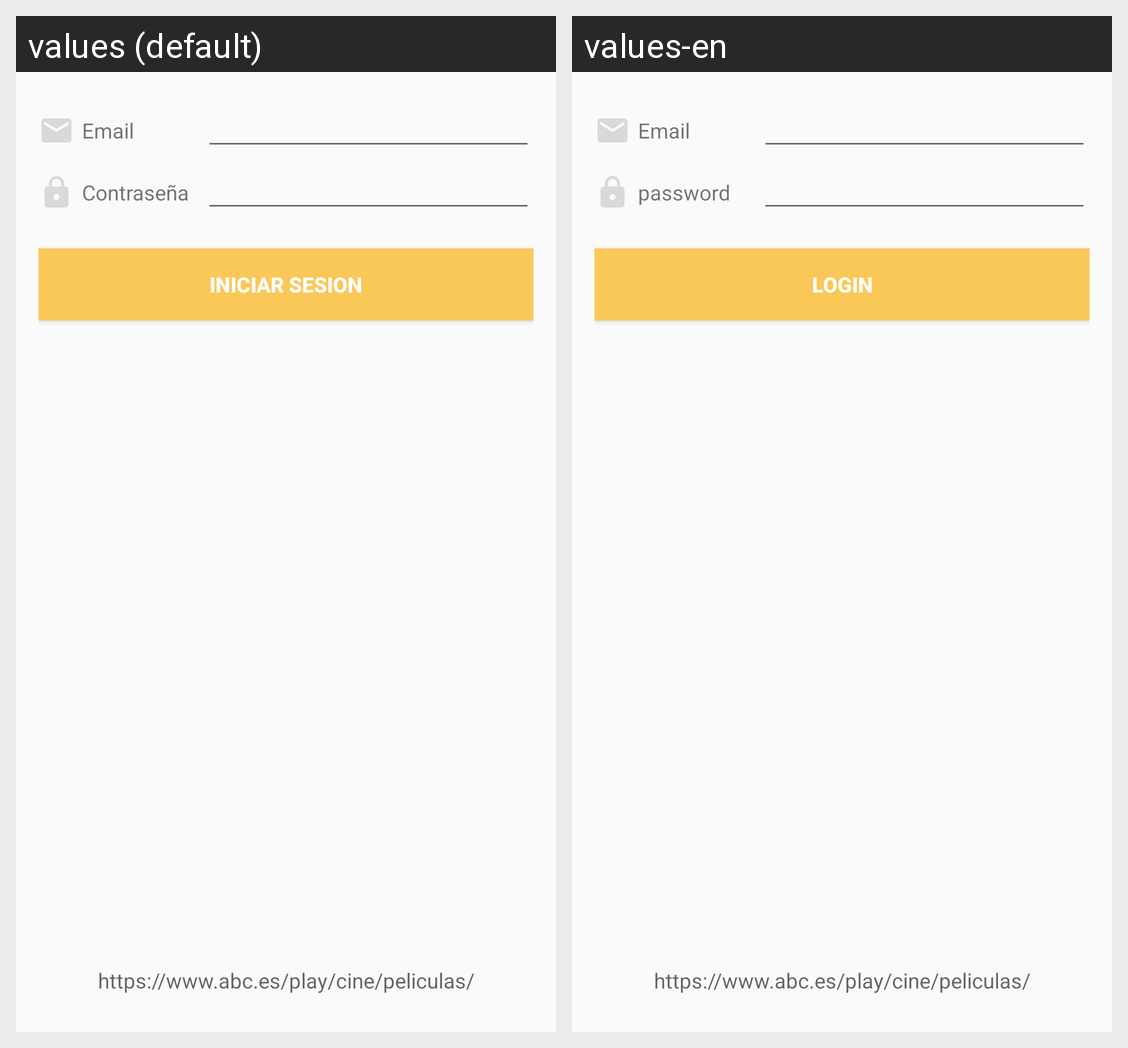

Translations of the strings shown on this Android screen, per locale in the grid:
Android screen res/layout/activity_login.xml rendered under 2 locales, left to right: values (default), values-en. Device: Nexus 5 (rendered at 1080×1920; each locale shown at half size, 540×960, under a caption strip naming it); theme AppTheme.
Strings drawn on this screen, with the default value and each locale's value (text and hints the layout hard-codes, and strings that could not be matched under every locale, appear in the picture but are not listed):

tv_email
  values: Email
  values-en: Email

tv_password
  values: Contraseña
  values-en: password

btn_login
  values: INICIAR SESION
  values-en: LOGIN

url_movie
  values: https://www.abc.es/play/cine/peliculas/
  values-en: https://www.abc.es/play/cine/peliculas/
